Photos from the image-classification dataset "Dataset" in the GitHub repository Amalaldarawsheh/CNN-MagSpin. Its 8 classes are: AFM, AFM in-plane skyrmions, AFM skyrmions, AFM stripe domains, FM in-plane skyrmions, FM skyrmions, FM stripe domains, Neel.

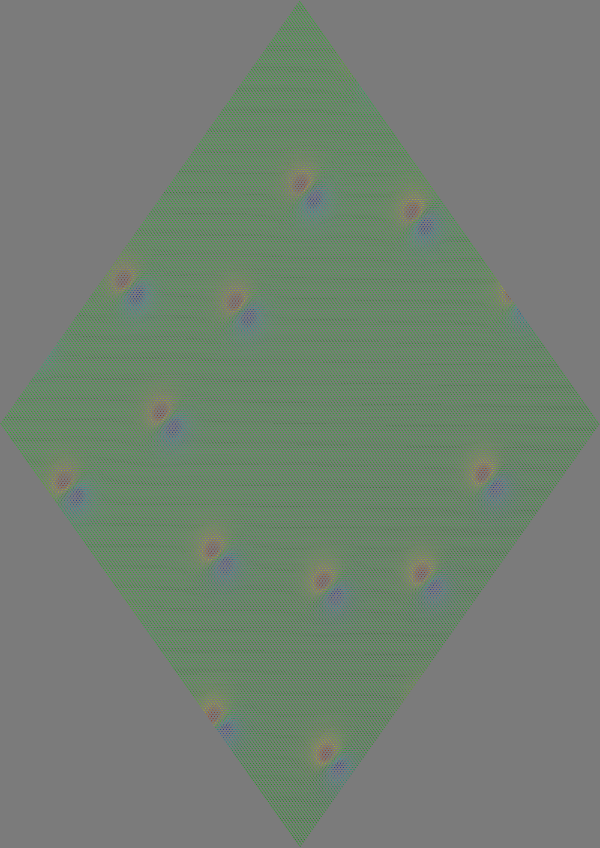
Label: FM in-plane skyrmions

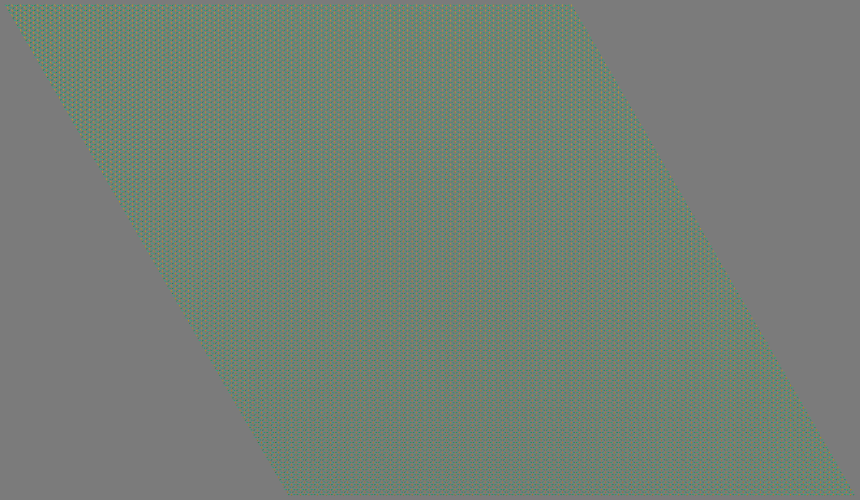
Label: Neel

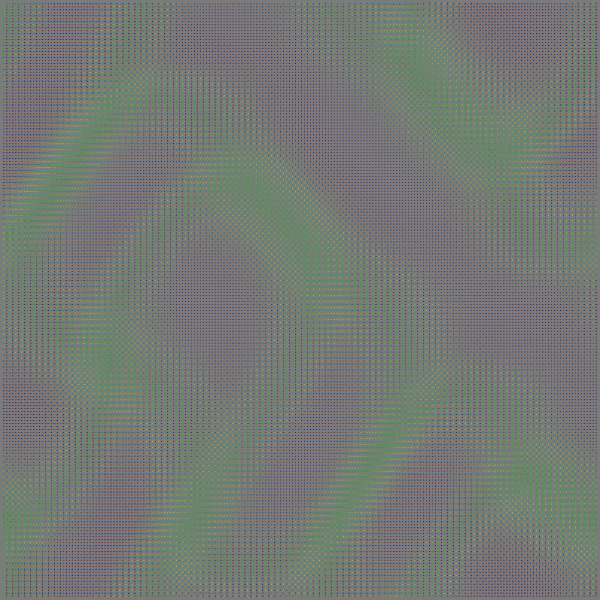
Label: AFM stripe domains

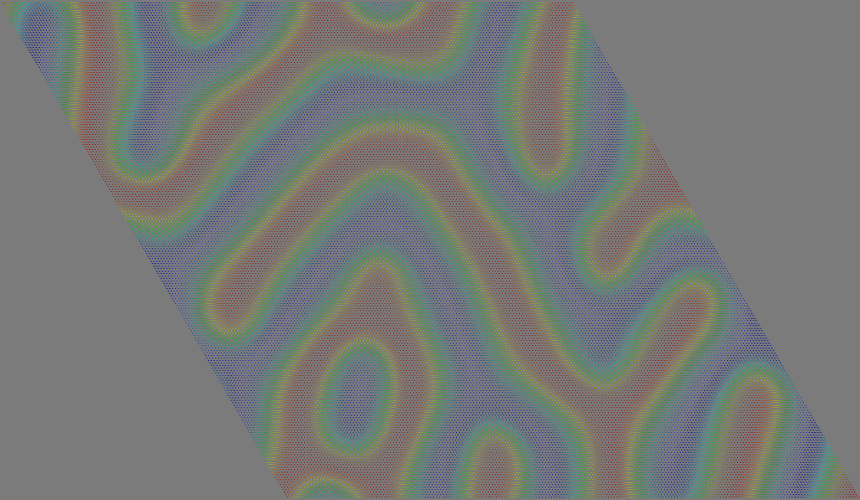
Label: FM stripe domains

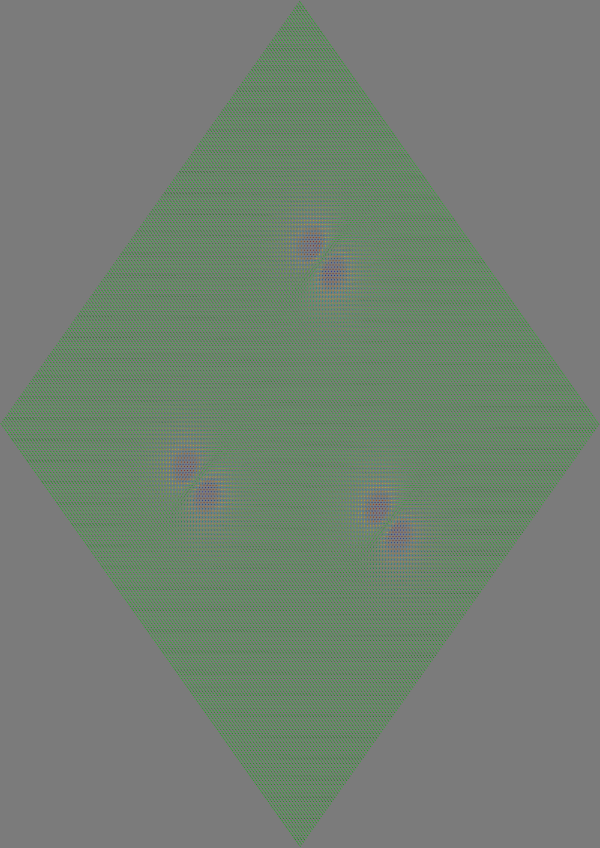
Label: AFM in-plane skyrmions

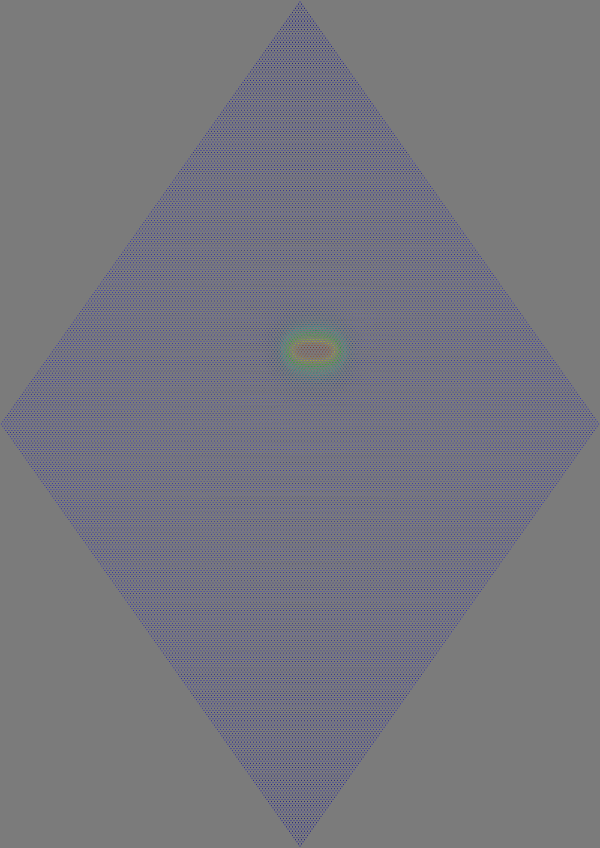
Label: FM skyrmions
